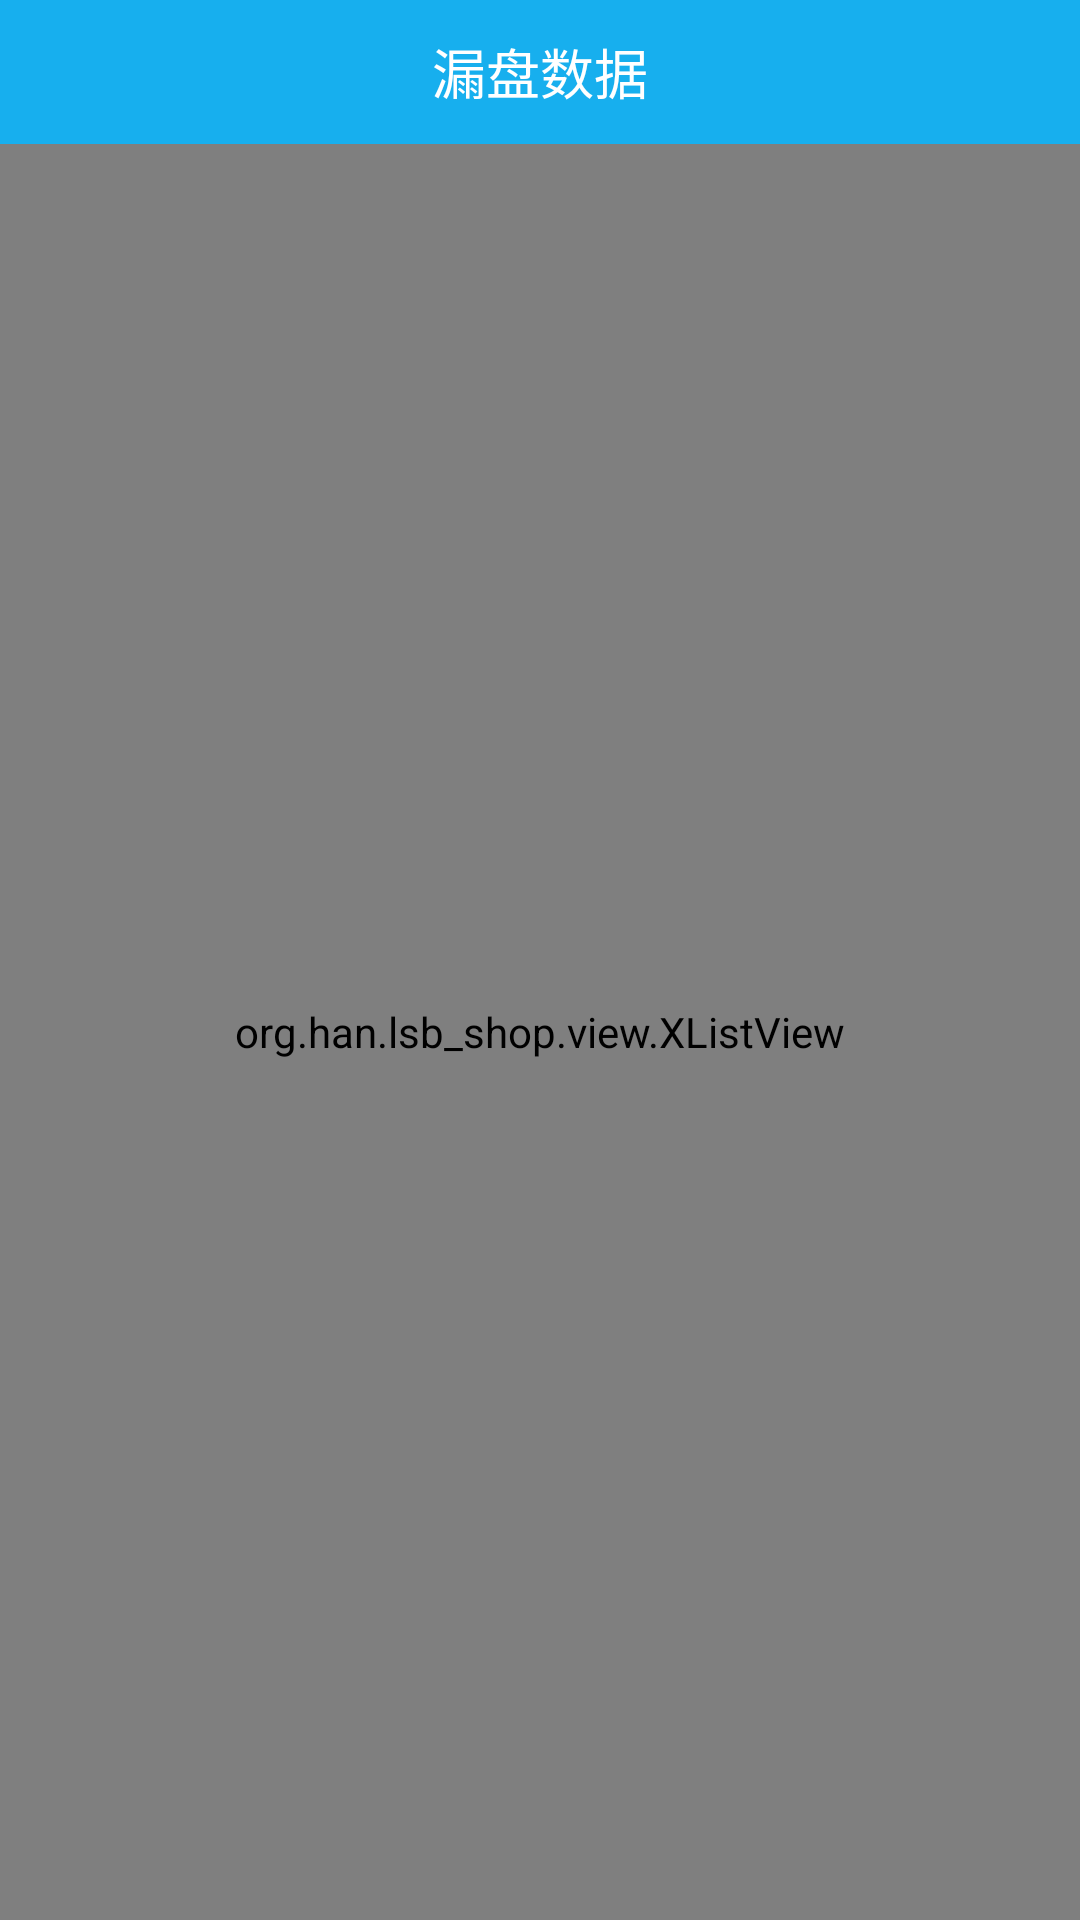

Layout XML and referenced resources for this Android screen:
<!-- AndroidManifest.xml: application theme BlackTheme -->
<!-- res/layout/activity_pandian_lou.xml -->
<RelativeLayout xmlns:android="http://schemas.android.com/apk/res/android"
    xmlns:tools="http://schemas.android.com/tools"
    android:layout_width="match_parent"
    android:layout_height="match_parent"
    android:background="#FFFFFF" >

    <RelativeLayout
        android:id="@+id/realat_top"
        android:layout_width="match_parent"
        android:layout_height="48dp"
        android:background="#17AFEE" >

        <ImageButton
            android:id="@+id/btn_back"
            android:layout_width="wrap_content"
            android:layout_height="wrap_content"
            android:layout_alignParentLeft="true"
            android:layout_centerVertical="true"
            android:background="@null"
            android:padding="10dip"
            android:src="@drawable/back_btn" />

        <TextView
            android:id="@+id/myname"
            android:layout_width="wrap_content"
            android:layout_height="wrap_content"
            android:layout_centerHorizontal="true"
            android:layout_centerVertical="true"
            android:text="漏盘数据"
            android:textColor="#FFFFFF"
            android:textSize="18sp" />
    </RelativeLayout>
    
    <LinearLayout
        android:id="@+id/biaotou"
        android:layout_width="fill_parent"
        android:layout_height="40dp"
        android:layout_below="@+id/realat_top"
        android:background="#103E5C"
        android:orientation="horizontal"
        android:gravity="center"
        android:visibility="gone" >

        <TextView
            android:id="@+id/xuhao"
            android:layout_width="wrap_content"
            android:layout_height="wrap_content"
            android:gravity="center"
            android:textColor="#FFFFFF"
            android:textSize="12sp"
            android:text="序号" />
        
        <TextView
            android:id="@+id/guizu"
            android:layout_width="wrap_content"
            android:layout_height="wrap_content"
            android:gravity="center"
            android:textColor="#FFFFFF"
            android:textSize="12sp"
            android:text="柜组" />

        <TextView
            android:id="@+id/bianma"
            android:layout_width="wrap_content"
            android:layout_height="wrap_content"
            android:gravity="center"
            android:textColor="#FFFFFF"
            android:textSize="12sp"
            android:text="编码" />

        <TextView
            android:id="@+id/mingcheng"
            android:layout_width="wrap_content"
            android:layout_height="wrap_content"
            android:gravity="center"
            android:textColor="#FFFFFF"
            android:textSize="12sp"
            android:text="名称" />
        
        <TextView
            android:id="@+id/danwei"
            android:layout_width="wrap_content"
            android:layout_height="wrap_content"
            android:gravity="center"
            android:textColor="#FFFFFF"
            android:textSize="12sp"
            android:text="单位" />
        
        <TextView
            android:id="@+id/shoujia"
            android:layout_width="match_parent"
            android:layout_height="wrap_content"
            android:gravity="center"
            android:textColor="#FFFFFF"
            android:textSize="12sp"
            android:text="售价" />
    </LinearLayout>
    
    <org.han.lsb_shop.view.XListView
        android:id="@+id/listview_notices"
        android:layout_width="match_parent"
        android:layout_height="match_parent"
        android:layout_below="@+id/biaotou"
        android:background="#f2f2f2"
        android:cacheColorHint="#00000000"
        android:divider="#00000000"
        android:dividerHeight="0px" >
    </org.han.lsb_shop.view.XListView>

</RelativeLayout>
<!-- resources referenced by this layout -->
<resources>
  <!-- drawable back_btn (drawable) -->
  <?xml version="1.0" encoding="utf-8"?>
  <selector xmlns:android="http://schemas.android.com/apk/res/android">
  	<item android:state_selected="true" android:drawable="@drawable/back" />
      <item android:state_pressed="true" android:drawable="@drawable/back" />
  	<item android:drawable="@drawable/back_disable" />
  </selector>
  <style name="BlackTheme" parent="AppBaseTheme">
          <item name="android:windowNoTitle">true</item>
      </style>
  <style name="AppBaseTheme" parent="android:Theme.Light">
          
      </style>
</resources>
